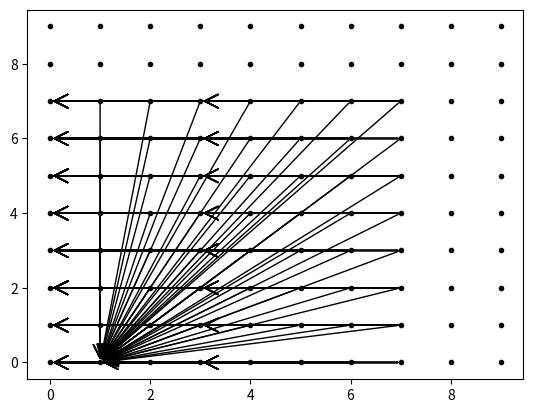

The matplotlib source for this figure:
import matplotlib.pyplot as plt

def draw_points(X, Y, marker_shape = '.'):
    if marker_shape == 'o':
        plt.scatter(X, Y, marker=marker_shape, c = 'white', edgecolors='black', s = 150, linewidths=2)
    else:
        plt.scatter(X, Y, marker=marker_shape, color='black')


def draw_arrows(E):
    for e in E:
        plt.annotate("", xy=(e[1][0], e[1][1]), xytext=(e[0][0], e[0][1]), arrowprops=dict(arrowstyle="->"),size=24)

N = 10

for i in range(N):
    X = []
    Y = []
    for j in range(N):
        X.append(i)
        Y.append(j)
    draw_points(X, Y)

arrows_seidel2d1 = [[[4,0],[3,0]],
[[4,0],[3,0]],
[[4,0],[3,0]],
[[4,1],[3,1]],
[[4,1],[3,1]],
[[4,1],[3,1]],
[[4,2],[3,2]],
[[4,2],[3,2]],
[[4,2],[3,2]],
[[4,3],[3,3]],
[[4,3],[3,3]],
[[4,3],[3,3]],
[[4,4],[3,4]],
[[4,4],[3,4]],
[[4,4],[3,4]],
[[4,5],[3,5]],
[[4,5],[3,5]],
[[4,5],[3,5]],
[[4,6],[3,6]],
[[4,6],[3,6]],
[[4,6],[3,6]],
[[4,7],[3,7]],
[[4,7],[3,7]],
[[4,7],[3,7]],
[[5,0],[3,0]],
[[5,0],[3,0]],
[[5,0],[3,0]],
[[5,1],[3,1]],
[[5,1],[3,1]],
[[5,1],[3,1]],
[[5,2],[3,2]],
[[5,2],[3,2]],
[[5,2],[3,2]],
[[5,3],[3,3]],
[[5,3],[3,3]],
[[5,3],[3,3]],
[[5,4],[3,4]],
[[5,4],[3,4]],
[[5,4],[3,4]],
[[5,5],[3,5]],
[[5,5],[3,5]],
[[5,5],[3,5]],
[[5,6],[3,6]],
[[5,6],[3,6]],
[[5,6],[3,6]],
[[5,7],[3,7]],
[[5,7],[3,7]],
[[5,7],[3,7]],
[[6,0],[3,0]],
[[6,0],[3,0]],
[[6,0],[3,0]],
[[6,1],[3,1]],
[[6,1],[3,1]],
[[6,1],[3,1]],
[[6,2],[3,2]],
[[6,2],[3,2]],
[[6,2],[3,2]],
[[6,3],[3,3]],
[[6,3],[3,3]],
[[6,3],[3,3]],
[[6,4],[3,4]],
[[6,4],[3,4]],
[[6,4],[3,4]],
[[6,5],[3,5]],
[[6,5],[3,5]],
[[6,5],[3,5]],
[[6,6],[3,6]],
[[6,6],[3,6]],
[[6,6],[3,6]],
[[6,7],[3,7]],
[[6,7],[3,7]],
[[6,7],[3,7]],
[[7,0],[3,0]],
[[7,0],[3,0]],
[[7,0],[3,0]],
[[7,1],[3,1]],
[[7,1],[3,1]],
[[7,1],[3,1]],
[[7,2],[3,2]],
[[7,2],[3,2]],
[[7,2],[3,2]],
[[7,3],[3,3]],
[[7,3],[3,3]],
[[7,3],[3,3]],
[[7,4],[3,4]],
[[7,4],[3,4]],
[[7,4],[3,4]],
[[7,5],[3,5]],
[[7,5],[3,5]],
[[7,5],[3,5]],
[[7,6],[3,6]],
[[7,6],[3,6]],
[[7,6],[3,6]],
[[7,7],[3,7]],
[[7,7],[3,7]],
[[7,7],[3,7]],
[[1,0],[0,0]],
[[1,1],[0,1]],
[[1,2],[0,2]],
[[1,3],[0,3]],
[[1,4],[0,4]],
[[1,5],[0,5]],
[[1,6],[0,6]],
[[1,7],[0,7]],
[[2,0],[0,0]],
[[2,1],[0,1]],
[[2,2],[0,2]],
[[2,3],[0,3]],
[[2,4],[0,4]],
[[2,5],[0,5]],
[[2,6],[0,6]],
[[2,7],[0,7]],
[[3,0],[0,0]],
[[3,1],[0,1]],
[[3,2],[0,2]],
[[3,3],[0,3]],
[[3,4],[0,4]],
[[3,5],[0,5]],
[[3,6],[0,6]],
[[3,7],[0,7]],
[[4,0],[0,0]],
[[4,1],[0,1]],
[[4,2],[0,2]],
[[4,3],[0,3]],
[[4,4],[0,4]],
[[4,5],[0,5]],
[[4,6],[0,6]],
[[4,7],[0,7]],
[[5,0],[0,0]],
[[5,1],[0,1]],
[[5,2],[0,2]],
[[5,3],[0,3]],
[[5,4],[0,4]],
[[5,5],[0,5]],
[[5,6],[0,6]],
[[5,7],[0,7]],
[[6,0],[0,0]],
[[6,1],[0,1]],
[[6,2],[0,2]],
[[6,3],[0,3]],
[[6,4],[0,4]],
[[6,5],[0,5]],
[[6,6],[0,6]],
[[6,7],[0,7]],
[[7,0],[0,0]],
[[7,1],[0,1]],
[[7,2],[0,2]],
[[7,3],[0,3]],
[[7,4],[0,4]],
[[7,5],[0,5]],
[[7,6],[0,6]],
[[7,7],[0,7]],
[[1,1],[1,0]],
[[1,2],[1,0]],
[[1,3],[1,0]],
[[1,4],[1,0]],
[[1,5],[1,0]],
[[1,6],[1,0]],
[[1,7],[1,0]],
[[2,0],[1,0]],
[[2,1],[1,0]],
[[2,2],[1,0]],
[[2,3],[1,0]],
[[2,4],[1,0]],
[[2,5],[1,0]],
[[2,6],[1,0]],
[[2,7],[1,0]],
[[3,0],[1,0]],
[[3,1],[1,0]],
[[3,2],[1,0]],
[[3,3],[1,0]],
[[3,4],[1,0]],
[[3,5],[1,0]],
[[3,6],[1,0]],
[[3,7],[1,0]],
[[4,0],[1,0]],
[[4,1],[1,0]],
[[4,2],[1,0]],
[[4,3],[1,0]],
[[4,4],[1,0]],
[[4,5],[1,0]],
[[4,6],[1,0]],
[[4,7],[1,0]],
[[5,0],[1,0]],
[[5,1],[1,0]],
[[5,2],[1,0]],
[[5,3],[1,0]],
[[5,4],[1,0]],
[[5,5],[1,0]],
[[5,6],[1,0]],
[[5,7],[1,0]],
[[6,0],[1,0]],
[[6,1],[1,0]],
[[6,2],[1,0]],
[[6,3],[1,0]],
[[6,4],[1,0]],
[[6,5],[1,0]],
[[6,6],[1,0]],
[[6,7],[1,0]],
[[7,0],[1,0]],
[[7,1],[1,0]],
[[7,2],[1,0]],
[[7,3],[1,0]],
[[7,4],[1,0]],
[[7,5],[1,0]],
[[7,6],[1,0]],
[[7,7],[1,0]],
[[1,0],[0,0]],
[[1,1],[0,1]],
[[1,2],[0,2]],
[[1,3],[0,3]],
[[1,4],[0,4]],
[[1,5],[0,5]],
[[1,6],[0,6]],
[[1,7],[0,7]],
[[2,0],[0,0]],
[[2,1],[0,1]],
[[2,2],[0,2]],
[[2,3],[0,3]],
[[2,4],[0,4]],
[[2,5],[0,5]],
[[2,6],[0,6]],
[[2,7],[0,7]],
[[3,0],[0,0]],
[[3,1],[0,1]],
[[3,2],[0,2]],
[[3,3],[0,3]],
[[3,4],[0,4]],
[[3,5],[0,5]],
[[3,6],[0,6]],
[[3,7],[0,7]],
[[4,0],[0,0]],
[[4,1],[0,1]],
[[4,2],[0,2]],
[[4,3],[0,3]],
[[4,4],[0,4]],
[[4,5],[0,5]],
[[4,6],[0,6]],
[[4,7],[0,7]],
[[5,0],[0,0]],
[[5,1],[0,1]],
[[5,2],[0,2]],
[[5,3],[0,3]],
[[5,4],[0,4]],
[[5,5],[0,5]],
[[5,6],[0,6]],
[[5,7],[0,7]],
[[6,0],[0,0]],
[[6,1],[0,1]],
[[6,2],[0,2]],
[[6,3],[0,3]],
[[6,4],[0,4]],
[[6,5],[0,5]],
[[6,6],[0,6]],
[[6,7],[0,7]],
[[7,0],[0,0]],
[[7,1],[0,1]],
[[7,2],[0,2]],
[[7,3],[0,3]],
[[7,4],[0,4]],
[[7,5],[0,5]],
[[7,6],[0,6]],
[[7,7],[0,7]],
[[1,0],[0,0]],
[[1,1],[0,1]],
[[1,2],[0,2]],
[[1,3],[0,3]],
[[1,4],[0,4]],
[[1,5],[0,5]],
[[1,6],[0,6]],
[[1,7],[0,7]],
[[2,0],[0,0]],
[[2,1],[0,1]],
[[2,2],[0,2]],
[[2,3],[0,3]],
[[2,4],[0,4]],
[[2,5],[0,5]],
[[2,6],[0,6]],
[[2,7],[0,7]],
[[3,0],[0,0]],
[[3,1],[0,1]],
[[3,2],[0,2]],
[[3,3],[0,3]],
[[3,4],[0,4]],
[[3,5],[0,5]],
[[3,6],[0,6]],
[[3,7],[0,7]],
[[4,0],[0,0]],
[[4,1],[0,1]],
[[4,2],[0,2]],
[[4,3],[0,3]],
[[4,4],[0,4]],
[[4,5],[0,5]],
[[4,6],[0,6]],
[[4,7],[0,7]],
[[5,0],[0,0]],
[[5,1],[0,1]],
[[5,2],[0,2]],
[[5,3],[0,3]],
[[5,4],[0,4]],
[[5,5],[0,5]],
[[5,6],[0,6]],
[[5,7],[0,7]],
[[6,0],[0,0]],
[[6,1],[0,1]],
[[6,2],[0,2]],
[[6,3],[0,3]],
[[6,4],[0,4]],
[[6,5],[0,5]],
[[6,6],[0,6]],
[[6,7],[0,7]],
[[7,0],[0,0]],
[[7,1],[0,1]],
[[7,2],[0,2]],
[[7,3],[0,3]],
[[7,4],[0,4]],
[[7,5],[0,5]],
[[7,6],[0,6]],
[[7,7],[0,7]],]

to_loop2 = [[[4,0],[3,0]],
[[4,0],[3,0]],
[[4,0],[3,0]],
[[4,1],[3,1]],
[[4,1],[3,1]],
[[4,1],[3,1]],
[[4,2],[3,2]],
[[4,2],[3,2]],
[[4,2],[3,2]],
[[4,3],[3,3]],
[[4,3],[3,3]],
[[4,3],[3,3]],
[[4,4],[3,4]],
[[4,4],[3,4]],
[[4,4],[3,4]],
[[4,5],[3,5]],
[[4,5],[3,5]],
[[4,5],[3,5]],
[[4,6],[3,6]],
[[4,6],[3,6]],
[[4,6],[3,6]],
[[4,7],[3,7]],
[[4,7],[3,7]],
[[4,7],[3,7]],
[[5,0],[3,0]],
[[5,0],[3,0]],
[[5,0],[3,0]],
[[5,1],[3,1]],
[[5,1],[3,1]],
[[5,1],[3,1]],
[[5,2],[3,2]],
[[5,2],[3,2]],
[[5,2],[3,2]],
[[5,3],[3,3]],
[[5,3],[3,3]],
[[5,3],[3,3]],
[[5,4],[3,4]],
[[5,4],[3,4]],
[[5,4],[3,4]],
[[5,5],[3,5]],
[[5,5],[3,5]],
[[5,5],[3,5]],
[[5,6],[3,6]],
[[5,6],[3,6]],
[[5,6],[3,6]],
[[5,7],[3,7]],
[[5,7],[3,7]],
[[5,7],[3,7]],
[[6,0],[3,0]],
[[6,0],[3,0]],
[[6,0],[3,0]],
[[6,1],[3,1]],
[[6,1],[3,1]],
[[6,1],[3,1]],
[[6,2],[3,2]],
[[6,2],[3,2]],
[[6,2],[3,2]],
[[6,3],[3,3]],
[[6,3],[3,3]],
[[6,3],[3,3]],
[[6,4],[3,4]],
[[6,4],[3,4]],
[[6,4],[3,4]],
[[6,5],[3,5]],
[[6,5],[3,5]],
[[6,5],[3,5]],
[[6,6],[3,6]],
[[6,6],[3,6]],
[[6,6],[3,6]],
[[6,7],[3,7]],
[[6,7],[3,7]],
[[6,7],[3,7]],
[[7,0],[3,0]],
[[7,0],[3,0]],
[[7,0],[3,0]],
[[7,1],[3,1]],
[[7,1],[3,1]],
[[7,1],[3,1]],
[[7,2],[3,2]],
[[7,2],[3,2]],
[[7,2],[3,2]],
[[7,3],[3,3]],
[[7,3],[3,3]],
[[7,3],[3,3]],
[[7,4],[3,4]],
[[7,4],[3,4]],
[[7,4],[3,4]],
[[7,5],[3,5]],
[[7,5],[3,5]],
[[7,5],[3,5]],
[[7,6],[3,6]],
[[7,6],[3,6]],
[[7,6],[3,6]],
[[7,7],[3,7]],
[[7,7],[3,7]],
[[7,7],[3,7]],]

to_loop3 =[]

to_loop4 = [[[4,0],[3,0]],
[[4,0],[3,0]],
[[4,0],[3,0]],
[[4,1],[3,1]],
[[4,1],[3,1]],
[[4,1],[3,1]],
[[4,2],[3,2]],
[[4,2],[3,2]],
[[4,2],[3,2]],
[[4,3],[3,3]],
[[4,3],[3,3]],
[[4,3],[3,3]],
[[4,4],[3,4]],
[[4,4],[3,4]],
[[4,4],[3,4]],
[[4,5],[3,5]],
[[4,5],[3,5]],
[[4,5],[3,5]],
[[4,6],[3,6]],
[[4,6],[3,6]],
[[4,6],[3,6]],
[[4,7],[3,7]],
[[4,7],[3,7]],
[[4,7],[3,7]],
[[5,0],[3,0]],
[[5,0],[3,0]],
[[5,0],[3,0]],
[[5,1],[3,1]],
[[5,1],[3,1]],
[[5,1],[3,1]],
[[5,2],[3,2]],
[[5,2],[3,2]],
[[5,2],[3,2]],
[[5,3],[3,3]],
[[5,3],[3,3]],
[[5,3],[3,3]],
[[5,4],[3,4]],
[[5,4],[3,4]],
[[5,4],[3,4]],
[[5,5],[3,5]],
[[5,5],[3,5]],
[[5,5],[3,5]],
[[5,6],[3,6]],
[[5,6],[3,6]],
[[5,6],[3,6]],
[[5,7],[3,7]],
[[5,7],[3,7]],
[[5,7],[3,7]],
[[6,0],[3,0]],
[[6,0],[3,0]],
[[6,0],[3,0]],
[[6,1],[3,1]],
[[6,1],[3,1]],
[[6,1],[3,1]],
[[6,2],[3,2]],
[[6,2],[3,2]],
[[6,2],[3,2]],
[[6,3],[3,3]],
[[6,3],[3,3]],
[[6,3],[3,3]],
[[6,4],[3,4]],
[[6,4],[3,4]],
[[6,4],[3,4]],
[[6,5],[3,5]],
[[6,5],[3,5]],
[[6,5],[3,5]],
[[6,6],[3,6]],
[[6,6],[3,6]],
[[6,6],[3,6]],
[[6,7],[3,7]],
[[6,7],[3,7]],
[[6,7],[3,7]],
[[7,0],[3,0]],
[[7,0],[3,0]],
[[7,0],[3,0]],
[[7,1],[3,1]],
[[7,1],[3,1]],
[[7,1],[3,1]],
[[7,2],[3,2]],
[[7,2],[3,2]],
[[7,2],[3,2]],
[[7,3],[3,3]],
[[7,3],[3,3]],
[[7,3],[3,3]],
[[7,4],[3,4]],
[[7,4],[3,4]],
[[7,4],[3,4]],
[[7,5],[3,5]],
[[7,5],[3,5]],
[[7,5],[3,5]],
[[7,6],[3,6]],
[[7,6],[3,6]],
[[7,6],[3,6]],
[[7,7],[3,7]],
[[7,7],[3,7]],
[[7,7],[3,7]],
[[1,0],[0,0]],
[[1,1],[0,1]],
[[1,2],[0,2]],
[[1,3],[0,3]],
[[1,4],[0,4]],
[[1,5],[0,5]],
[[1,6],[0,6]],
[[1,7],[0,7]],
[[2,0],[0,0]],
[[2,1],[0,1]],
[[2,2],[0,2]],
[[2,3],[0,3]],
[[2,4],[0,4]],
[[2,5],[0,5]],
[[2,6],[0,6]],
[[2,7],[0,7]],
[[3,0],[0,0]],
[[3,1],[0,1]],
[[3,2],[0,2]],
[[3,3],[0,3]],
[[3,4],[0,4]],
[[3,5],[0,5]],
[[3,6],[0,6]],
[[3,7],[0,7]],
[[4,0],[0,0]],
[[4,1],[0,1]],
[[4,2],[0,2]],
[[4,3],[0,3]],
[[4,4],[0,4]],
[[4,5],[0,5]],
[[4,6],[0,6]],
[[4,7],[0,7]],
[[5,0],[0,0]],
[[5,1],[0,1]],
[[5,2],[0,2]],
[[5,3],[0,3]],
[[5,4],[0,4]],
[[5,5],[0,5]],
[[5,6],[0,6]],
[[5,7],[0,7]],
[[6,0],[0,0]],
[[6,1],[0,1]],
[[6,2],[0,2]],
[[6,3],[0,3]],
[[6,4],[0,4]],
[[6,5],[0,5]],
[[6,6],[0,6]],
[[6,7],[0,7]],
[[7,0],[0,0]],
[[7,1],[0,1]],
[[7,2],[0,2]],
[[7,3],[0,3]],
[[7,4],[0,4]],
[[7,5],[0,5]],
[[7,6],[0,6]],
[[7,7],[0,7]],]

# only loop5
to_loop5 = [[[1,1],[1,0]],
[[1,2],[1,0]],
[[1,3],[1,0]],
[[1,4],[1,0]],
[[1,5],[1,0]],
[[1,6],[1,0]],
[[1,7],[1,0]],
[[2,0],[1,0]],
[[2,1],[1,0]],
[[2,2],[1,0]],
[[2,3],[1,0]],
[[2,4],[1,0]],
[[2,5],[1,0]],
[[2,6],[1,0]],
[[2,7],[1,0]],
[[3,0],[1,0]],
[[3,1],[1,0]],
[[3,2],[1,0]],
[[3,3],[1,0]],
[[3,4],[1,0]],
[[3,5],[1,0]],
[[3,6],[1,0]],
[[3,7],[1,0]],
[[4,0],[1,0]],
[[4,1],[1,0]],
[[4,2],[1,0]],
[[4,3],[1,0]],
[[4,4],[1,0]],
[[4,5],[1,0]],
[[4,6],[1,0]],
[[4,7],[1,0]],
[[5,0],[1,0]],
[[5,1],[1,0]],
[[5,2],[1,0]],
[[5,3],[1,0]],
[[5,4],[1,0]],
[[5,5],[1,0]],
[[5,6],[1,0]],
[[5,7],[1,0]],
[[6,0],[1,0]],
[[6,1],[1,0]],
[[6,2],[1,0]],
[[6,3],[1,0]],
[[6,4],[1,0]],
[[6,5],[1,0]],
[[6,6],[1,0]],
[[6,7],[1,0]],
[[7,0],[1,0]],
[[7,1],[1,0]],
[[7,2],[1,0]],
[[7,3],[1,0]],
[[7,4],[1,0]],
[[7,5],[1,0]],
[[7,6],[1,0]],
[[7,7],[1,0]],]

# only loop6
to_loop_6 = [[[1,0],[0,0]],
[[1,1],[0,1]],
[[1,2],[0,2]],
[[1,3],[0,3]],
[[1,4],[0,4]],
[[1,5],[0,5]],
[[1,6],[0,6]],
[[1,7],[0,7]],
[[2,0],[0,0]],
[[2,1],[0,1]],
[[2,2],[0,2]],
[[2,3],[0,3]],
[[2,4],[0,4]],
[[2,5],[0,5]],
[[2,6],[0,6]],
[[2,7],[0,7]],
[[3,0],[0,0]],
[[3,1],[0,1]],
[[3,2],[0,2]],
[[3,3],[0,3]],
[[3,4],[0,4]],
[[3,5],[0,5]],
[[3,6],[0,6]],
[[3,7],[0,7]],
[[4,0],[0,0]],
[[4,1],[0,1]],
[[4,2],[0,2]],
[[4,3],[0,3]],
[[4,4],[0,4]],
[[4,5],[0,5]],
[[4,6],[0,6]],
[[4,7],[0,7]],
[[5,0],[0,0]],
[[5,1],[0,1]],
[[5,2],[0,2]],
[[5,3],[0,3]],
[[5,4],[0,4]],
[[5,5],[0,5]],
[[5,6],[0,6]],
[[5,7],[0,7]],
[[6,0],[0,0]],
[[6,1],[0,1]],
[[6,2],[0,2]],
[[6,3],[0,3]],
[[6,4],[0,4]],
[[6,5],[0,5]],
[[6,6],[0,6]],
[[6,7],[0,7]],
[[7,0],[0,0]],
[[7,1],[0,1]],
[[7,2],[0,2]],
[[7,3],[0,3]],
[[7,4],[0,4]],
[[7,5],[0,5]],
[[7,6],[0,6]],
[[7,7],[0,7]],]

to_loop7 = [[[1,0],[0,0]],
[[1,1],[0,1]],
[[1,2],[0,2]],
[[1,3],[0,3]],
[[1,4],[0,4]],
[[1,5],[0,5]],
[[1,6],[0,6]],
[[1,7],[0,7]],
[[2,0],[0,0]],
[[2,1],[0,1]],
[[2,2],[0,2]],
[[2,3],[0,3]],
[[2,4],[0,4]],
[[2,5],[0,5]],
[[2,6],[0,6]],
[[2,7],[0,7]],
[[3,0],[0,0]],
[[3,1],[0,1]],
[[3,2],[0,2]],
[[3,3],[0,3]],
[[3,4],[0,4]],
[[3,5],[0,5]],
[[3,6],[0,6]],
[[3,7],[0,7]],
[[4,0],[0,0]],
[[4,1],[0,1]],
[[4,2],[0,2]],
[[4,3],[0,3]],
[[4,4],[0,4]],
[[4,5],[0,5]],
[[4,6],[0,6]],
[[4,7],[0,7]],
[[5,0],[0,0]],
[[5,1],[0,1]],
[[5,2],[0,2]],
[[5,3],[0,3]],
[[5,4],[0,4]],
[[5,5],[0,5]],
[[5,6],[0,6]],
[[5,7],[0,7]],
[[6,0],[0,0]],
[[6,1],[0,1]],
[[6,2],[0,2]],
[[6,3],[0,3]],
[[6,4],[0,4]],
[[6,5],[0,5]],
[[6,6],[0,6]],
[[6,7],[0,7]],
[[7,0],[0,0]],
[[7,1],[0,1]],
[[7,2],[0,2]],
[[7,3],[0,3]],
[[7,4],[0,4]],
[[7,5],[0,5]],
[[7,6],[0,6]],
[[7,7],[0,7]],]

just_try = [[[4,0],[3,0]],
[[4,0],[3,0]],
[[4,0],[3,0]],
[[4,1],[3,1]],
[[4,1],[3,1]],
[[4,1],[3,1]],
[[4,2],[3,2]],
[[4,2],[3,2]],
[[4,2],[3,2]],
[[4,3],[3,3]],
[[4,3],[3,3]],
[[4,3],[3,3]],
[[4,4],[3,4]],
[[4,4],[3,4]],
[[4,4],[3,4]],
[[4,5],[3,5]],
[[4,5],[3,5]],
[[4,5],[3,5]],
[[4,6],[3,6]],
[[4,6],[3,6]],
[[4,6],[3,6]],
[[4,7],[3,7]],
[[4,7],[3,7]],
[[4,7],[3,7]],
[[5,0],[3,0]],
[[5,0],[3,0]],
[[5,0],[3,0]],
[[5,1],[3,1]],
[[5,1],[3,1]],
[[5,1],[3,1]],
[[5,2],[3,2]],
[[5,2],[3,2]],
[[5,2],[3,2]],
[[5,3],[3,3]],
[[5,3],[3,3]],
[[5,3],[3,3]],
[[5,4],[3,4]],
[[5,4],[3,4]],
[[5,4],[3,4]],
[[5,5],[3,5]],
[[5,5],[3,5]],
[[5,5],[3,5]],
[[5,6],[3,6]],
[[5,6],[3,6]],
[[5,6],[3,6]],
[[5,7],[3,7]],
[[5,7],[3,7]],
[[5,7],[3,7]],
[[6,0],[3,0]],
[[6,0],[3,0]],
[[6,0],[3,0]],
[[6,1],[3,1]],
[[6,1],[3,1]],
[[6,1],[3,1]],
[[6,2],[3,2]],
[[6,2],[3,2]],
[[6,2],[3,2]],
[[6,3],[3,3]],
[[6,3],[3,3]],
[[6,3],[3,3]],
[[6,4],[3,4]],
[[6,4],[3,4]],
[[6,4],[3,4]],
[[6,5],[3,5]],
[[6,5],[3,5]],
[[6,5],[3,5]],
[[6,6],[3,6]],
[[6,6],[3,6]],
[[6,6],[3,6]],
[[6,7],[3,7]],
[[6,7],[3,7]],
[[6,7],[3,7]],
[[7,0],[3,0]],
[[7,0],[3,0]],
[[7,0],[3,0]],
[[7,1],[3,1]],
[[7,1],[3,1]],
[[7,1],[3,1]],
[[7,2],[3,2]],
[[7,2],[3,2]],
[[7,2],[3,2]],
[[7,3],[3,3]],
[[7,3],[3,3]],
[[7,3],[3,3]],
[[7,4],[3,4]],
[[7,4],[3,4]],
[[7,4],[3,4]],
[[7,5],[3,5]],
[[7,5],[3,5]],
[[7,5],[3,5]],
[[7,6],[3,6]],
[[7,6],[3,6]],
[[7,6],[3,6]],
[[7,7],[3,7]],
[[7,7],[3,7]],
[[7,7],[3,7]],
[[1,0],[0,0]],
[[1,1],[0,1]],
[[1,2],[0,2]],
[[1,3],[0,3]],
[[1,4],[0,4]],
[[1,5],[0,5]],
[[1,6],[0,6]],
[[1,7],[0,7]],
[[2,0],[0,0]],
[[2,1],[0,1]],
[[2,2],[0,2]],
[[2,3],[0,3]],
[[2,4],[0,4]],
[[2,5],[0,5]],
[[2,6],[0,6]],
[[2,7],[0,7]],
[[3,0],[0,0]],
[[3,1],[0,1]],
[[3,2],[0,2]],
[[3,3],[0,3]],
[[3,4],[0,4]],
[[3,5],[0,5]],
[[3,6],[0,6]],
[[3,7],[0,7]],
[[4,0],[0,0]],
[[4,1],[0,1]],
[[4,2],[0,2]],
[[4,3],[0,3]],
[[4,4],[0,4]],
[[4,5],[0,5]],
[[4,6],[0,6]],
[[4,7],[0,7]],
[[5,0],[0,0]],
[[5,1],[0,1]],
[[5,2],[0,2]],
[[5,3],[0,3]],
[[5,4],[0,4]],
[[5,5],[0,5]],
[[5,6],[0,6]],
[[5,7],[0,7]],
[[6,0],[0,0]],
[[6,1],[0,1]],
[[6,2],[0,2]],
[[6,3],[0,3]],
[[6,4],[0,4]],
[[6,5],[0,5]],
[[6,6],[0,6]],
[[6,7],[0,7]],
[[7,0],[0,0]],
[[7,1],[0,1]],
[[7,2],[0,2]],
[[7,3],[0,3]],
[[7,4],[0,4]],
[[7,5],[0,5]],
[[7,6],[0,6]],
[[7,7],[0,7]],
[[1,1],[1,0]],
[[1,2],[1,0]],
[[1,3],[1,0]],
[[1,4],[1,0]],
[[1,5],[1,0]],
[[1,6],[1,0]],
[[1,7],[1,0]],
[[2,0],[1,0]],
[[2,1],[1,0]],
[[2,2],[1,0]],
[[2,3],[1,0]],
[[2,4],[1,0]],
[[2,5],[1,0]],
[[2,6],[1,0]],
[[2,7],[1,0]],
[[3,0],[1,0]],
[[3,1],[1,0]],
[[3,2],[1,0]],
[[3,3],[1,0]],
[[3,4],[1,0]],
[[3,5],[1,0]],
[[3,6],[1,0]],
[[3,7],[1,0]],
[[4,0],[1,0]],
[[4,1],[1,0]],
[[4,2],[1,0]],
[[4,3],[1,0]],
[[4,4],[1,0]],
[[4,5],[1,0]],
[[4,6],[1,0]],
[[4,7],[1,0]],
[[5,0],[1,0]],
[[5,1],[1,0]],
[[5,2],[1,0]],
[[5,3],[1,0]],
[[5,4],[1,0]],
[[5,5],[1,0]],
[[5,6],[1,0]],
[[5,7],[1,0]],
[[6,0],[1,0]],
[[6,1],[1,0]],
[[6,2],[1,0]],
[[6,3],[1,0]],
[[6,4],[1,0]],
[[6,5],[1,0]],
[[6,6],[1,0]],
[[6,7],[1,0]],
[[7,0],[1,0]],
[[7,1],[1,0]],
[[7,2],[1,0]],
[[7,3],[1,0]],
[[7,4],[1,0]],
[[7,5],[1,0]],
[[7,6],[1,0]],
[[7,7],[1,0]],
[[1,0],[0,0]],
[[1,1],[0,1]],
[[1,2],[0,2]],
[[1,3],[0,3]],
[[1,4],[0,4]],
[[1,5],[0,5]],
[[1,6],[0,6]],
[[1,7],[0,7]],
[[2,0],[0,0]],
[[2,1],[0,1]],
[[2,2],[0,2]],
[[2,3],[0,3]],
[[2,4],[0,4]],
[[2,5],[0,5]],
[[2,6],[0,6]],
[[2,7],[0,7]],
[[3,0],[0,0]],
[[3,1],[0,1]],
[[3,2],[0,2]],
[[3,3],[0,3]],
[[3,4],[0,4]],
[[3,5],[0,5]],
[[3,6],[0,6]],
[[3,7],[0,7]],
[[4,0],[0,0]],
[[4,1],[0,1]],
[[4,2],[0,2]],
[[4,3],[0,3]],
[[4,4],[0,4]],
[[4,5],[0,5]],
[[4,6],[0,6]],
[[4,7],[0,7]],
[[5,0],[0,0]],
[[5,1],[0,1]],
[[5,2],[0,2]],
[[5,3],[0,3]],
[[5,4],[0,4]],
[[5,5],[0,5]],
[[5,6],[0,6]],
[[5,7],[0,7]],
[[6,0],[0,0]],
[[6,1],[0,1]],
[[6,2],[0,2]],
[[6,3],[0,3]],
[[6,4],[0,4]],
[[6,5],[0,5]],
[[6,6],[0,6]],
[[6,7],[0,7]],
[[7,0],[0,0]],
[[7,1],[0,1]],
[[7,2],[0,2]],
[[7,3],[0,3]],
[[7,4],[0,4]],
[[7,5],[0,5]],
[[7,6],[0,6]],
[[7,7],[0,7]],
[[1,0],[0,0]],
[[1,1],[0,1]],
[[1,2],[0,2]],
[[1,3],[0,3]],
[[1,4],[0,4]],
[[1,5],[0,5]],
[[1,6],[0,6]],
[[1,7],[0,7]],
[[2,0],[0,0]],
[[2,1],[0,1]],
[[2,2],[0,2]],
[[2,3],[0,3]],
[[2,4],[0,4]],
[[2,5],[0,5]],
[[2,6],[0,6]],
[[2,7],[0,7]],
[[3,0],[0,0]],
[[3,1],[0,1]],
[[3,2],[0,2]],
[[3,3],[0,3]],
[[3,4],[0,4]],
[[3,5],[0,5]],
[[3,6],[0,6]],
[[3,7],[0,7]],
[[4,0],[0,0]],
[[4,1],[0,1]],
[[4,2],[0,2]],
[[4,3],[0,3]],
[[4,4],[0,4]],
[[4,5],[0,5]],
[[4,6],[0,6]],
[[4,7],[0,7]],
[[5,0],[0,0]],
[[5,1],[0,1]],
[[5,2],[0,2]],
[[5,3],[0,3]],
[[5,4],[0,4]],
[[5,5],[0,5]],
[[5,6],[0,6]],
[[5,7],[0,7]],
[[6,0],[0,0]],
[[6,1],[0,1]],
[[6,2],[0,2]],
[[6,3],[0,3]],
[[6,4],[0,4]],
[[6,5],[0,5]],
[[6,6],[0,6]],
[[6,7],[0,7]],
[[7,0],[0,0]],
[[7,1],[0,1]],
[[7,2],[0,2]],
[[7,3],[0,3]],
[[7,4],[0,4]],
[[7,5],[0,5]],
[[7,6],[0,6]],
[[7,7],[0,7]],
]
draw_arrows(just_try)

plt.savefig("temp.png")